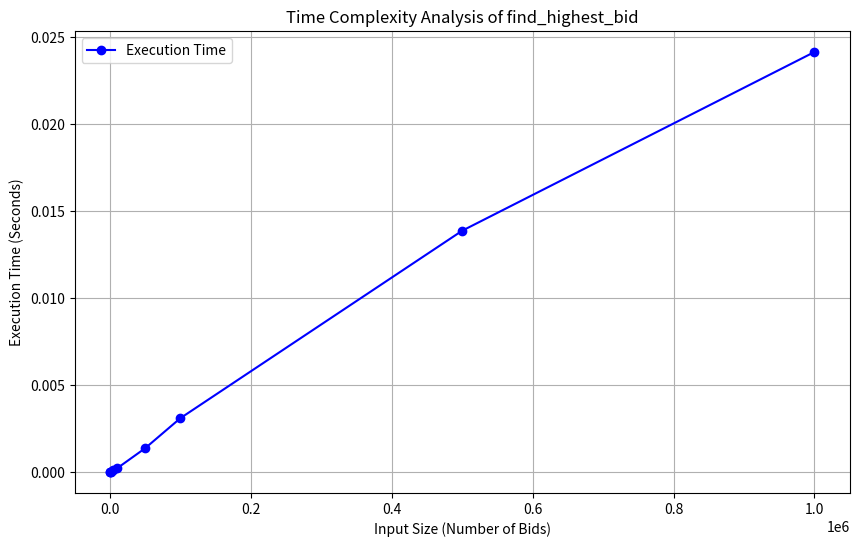

Generate this figure with matplotlib:
import time
import matplotlib.pyplot as plt
import random

# Iteratif

def find_highest_bid(bids):
    i = 0
    if len(bids) == 0:
        raise ValueError("Tidak ada tawaran yang tersedia")

    highest_bid = bids[0]
    for i in range(len(bids)):  
        if bids[i] > highest_bid:
            highest_bid = bids[i]

    return highest_bid

#recursive

def find_max_recursive(prices, index=0):
    if index == len(prices) - 1:
        return prices[index]
    max_rest = find_max_recursive(prices, index + 1)
    if prices[index] > max_rest:
        return prices[index]
    else:
        return max_rest

input_sizes = [10, 100, 1000, 5000, 10000, 50000, 100000, 500000, 1000000]
execution_times = []

for size in input_sizes:
    bids = [random.randint(1, 10000000) for _ in range(size)]

    start_time = time.time()
    find_highest_bid(bids)
    end_time = time.time()

    execution_times.append(end_time - start_time)

# Plot the results
plt.figure(figsize=(10, 6))
plt.plot(input_sizes, execution_times, marker='o', linestyle='-', color='b', label='Execution Time')
plt.title('Time Complexity Analysis of find_highest_bid')
plt.xlabel('Input Size (Number of Bids)')
plt.ylabel('Execution Time (Seconds)')
plt.grid(True)
plt.legend()
plt.show()
